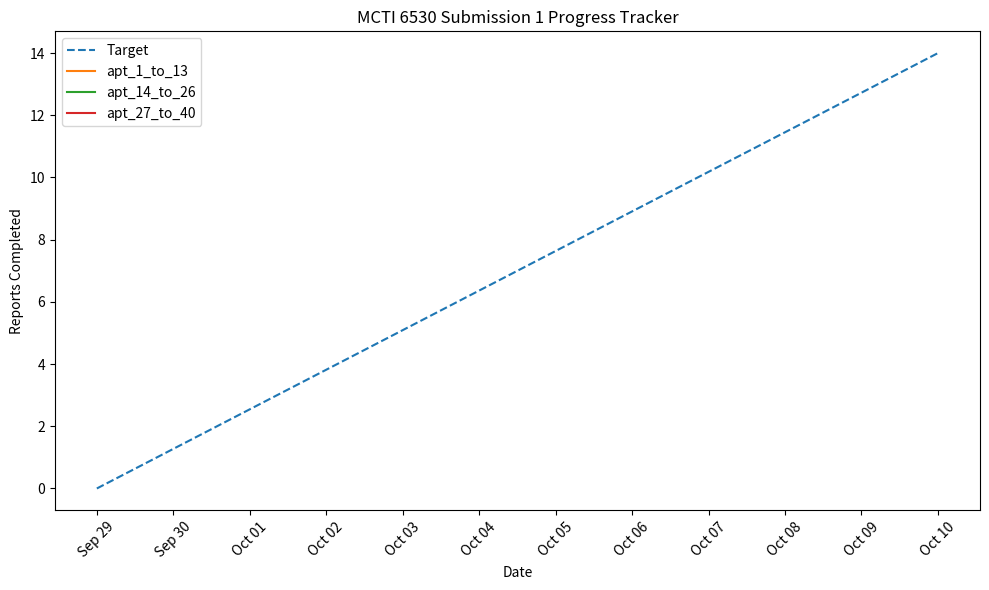

Source code (Python):
import matplotlib.pyplot as plt
import numpy as np
import pandas as pd
from datetime import datetime

ASPECT_RATIO_10_INCH_WIDE = 10
ASPECT_RATIO_6_INCH_TALL = 6
X_AXIS_INTERVAL_1 = 1
TARGET_PROGRESS_START_0 = 0
TARGET_PROGRESS_END_14 = 14
X_AXIS_LABEL = "Date"
Y_AXIS_LABEL = "Reports Completed"
GRAPH_TITLE = "MCTI 6530 Submission 1 Progress Tracker"
PROGRESS_TRACKER_FILE_BASE = "progress_tracker_with_dates_day"
FILE_EXTENSION_PNG = ".png"


TARGET = "Target"
DASHED_LINE_STYLE = "--"
SET_1_APT_RANGE_1_TO_13 = "apt_1_to_13"
SET_2_APT_RANGE_14_TO_26 = "apt_14_to_26"
SET_3_APT_RANGE_27_TO_40 = "apt_27_to_40"

YEAR_2024 = 2024
MONTH_SEPT = 9
DATE_SEPT_29 = 29
DATE_OCT_10 = 10
MONTH_OCT = 10


# Create date range from September 29th to October 10th
start_date = datetime(YEAR_2024, MONTH_SEPT, DATE_SEPT_29)
end_date = datetime(YEAR_2024, MONTH_OCT, DATE_OCT_10)
date_range = pd.date_range(start=start_date, end=end_date)

# Target progress for each day
target = np.linspace(
    TARGET_PROGRESS_START_0, TARGET_PROGRESS_END_14, len(date_range))

# Initialize progress for each person
progress_data = {
    SET_1_APT_RANGE_1_TO_13: [],
    SET_2_APT_RANGE_14_TO_26: [],
    SET_3_APT_RANGE_27_TO_40: []
}

# Track the days passed
days_passed = []


# Function to update progress dynamically and expand arrays
def update_progress(apt_set1, apt_set2,
                    apt_set3, day):
    if len(progress_data[SET_1_APT_RANGE_1_TO_13]) < day+1:
        progress_data[SET_1_APT_RANGE_1_TO_13].append(apt_set1)
        progress_data[SET_2_APT_RANGE_14_TO_26].append(apt_set2)
        progress_data[SET_3_APT_RANGE_27_TO_40].append(apt_set3)
        days_passed.append(date_range[day])
    else:
        print("Progress for this day has already been updated.")


# Function to plot and save the graph
def plot_progress(day):
    plt.figure(figsize=(ASPECT_RATIO_10_INCH_WIDE, ASPECT_RATIO_6_INCH_TALL))
    plt.plot(date_range, target, label=TARGET, linestyle=DASHED_LINE_STYLE)

    for person, progress in progress_data.items():
        plt.plot(days_passed, progress, label=person)

    # Formatting the date axis
    plt.gca().xaxis.set_major_formatter(
        plt.matplotlib.dates.DateFormatter('%b %d'))
    plt.gca().xaxis.set_major_locator(
        plt.matplotlib.dates.DayLocator(interval=X_AXIS_INTERVAL_1))

    plt.xlabel(X_AXIS_LABEL)
    plt.ylabel(Y_AXIS_LABEL)
    plt.title(GRAPH_TITLE)
    plt.legend()

    plt.xticks(rotation=45)
    plt.tight_layout()

    # Save the graph
    plt.savefig(f"{PROGRESS_TRACKER_FILE_BASE}{day+1}{FILE_EXTENSION_PNG}")
    plt.close()


# Sept 29th
update_progress(0, 0, 0, day=0)  # Day 1 update
plot_progress(day=0)

# Sept 30th
# update_progress(4, 3, 1, day=1)  # Day 2 update
# plot_progress(day=1)

# Oct 1st
# update_progress(8, 6, 2, day=2)  # Day 3 update
# plot_progress(day=2)

# Oct 2nd
# update_progress(12, 9, 4, day=3)  # Day 4 update
# plot_progress(day=3)

# Oct 3rd
# update_progress(14, 12, 6, day=4)  # Day 5 update
# plot_progress(day=4)

# Oct 4th
# update_progress(14, 14, 8, day=5)  # Day 6 update
# plot_progress(day=5)

# Oct 5th
# update_progress(14, 14, 10, day=6)  # Day 7 update
# plot_progress(day=6)

# Oct 6th
# update_progress(14, 14, 12, day=7)  # Day 8 update
# plot_progress(day=7)

# Oct 7th
# update_progress(14, 14, 14, day=8)  # Day 9 update
# plot_progress(day=8)

# Oct 8th
# update_progress(14, 14, 14, day=9)  # Day 10 update
# plot_progress(day=9)

# Oct 9th
# update_progress(14, 14, 14, day=10)  # Day 11 update
# plot_progress(day=10)

# Oct 10th
# update_progress(14, 14, 14, day=11)  # Day 12 update
# plot_progress(day=11)
